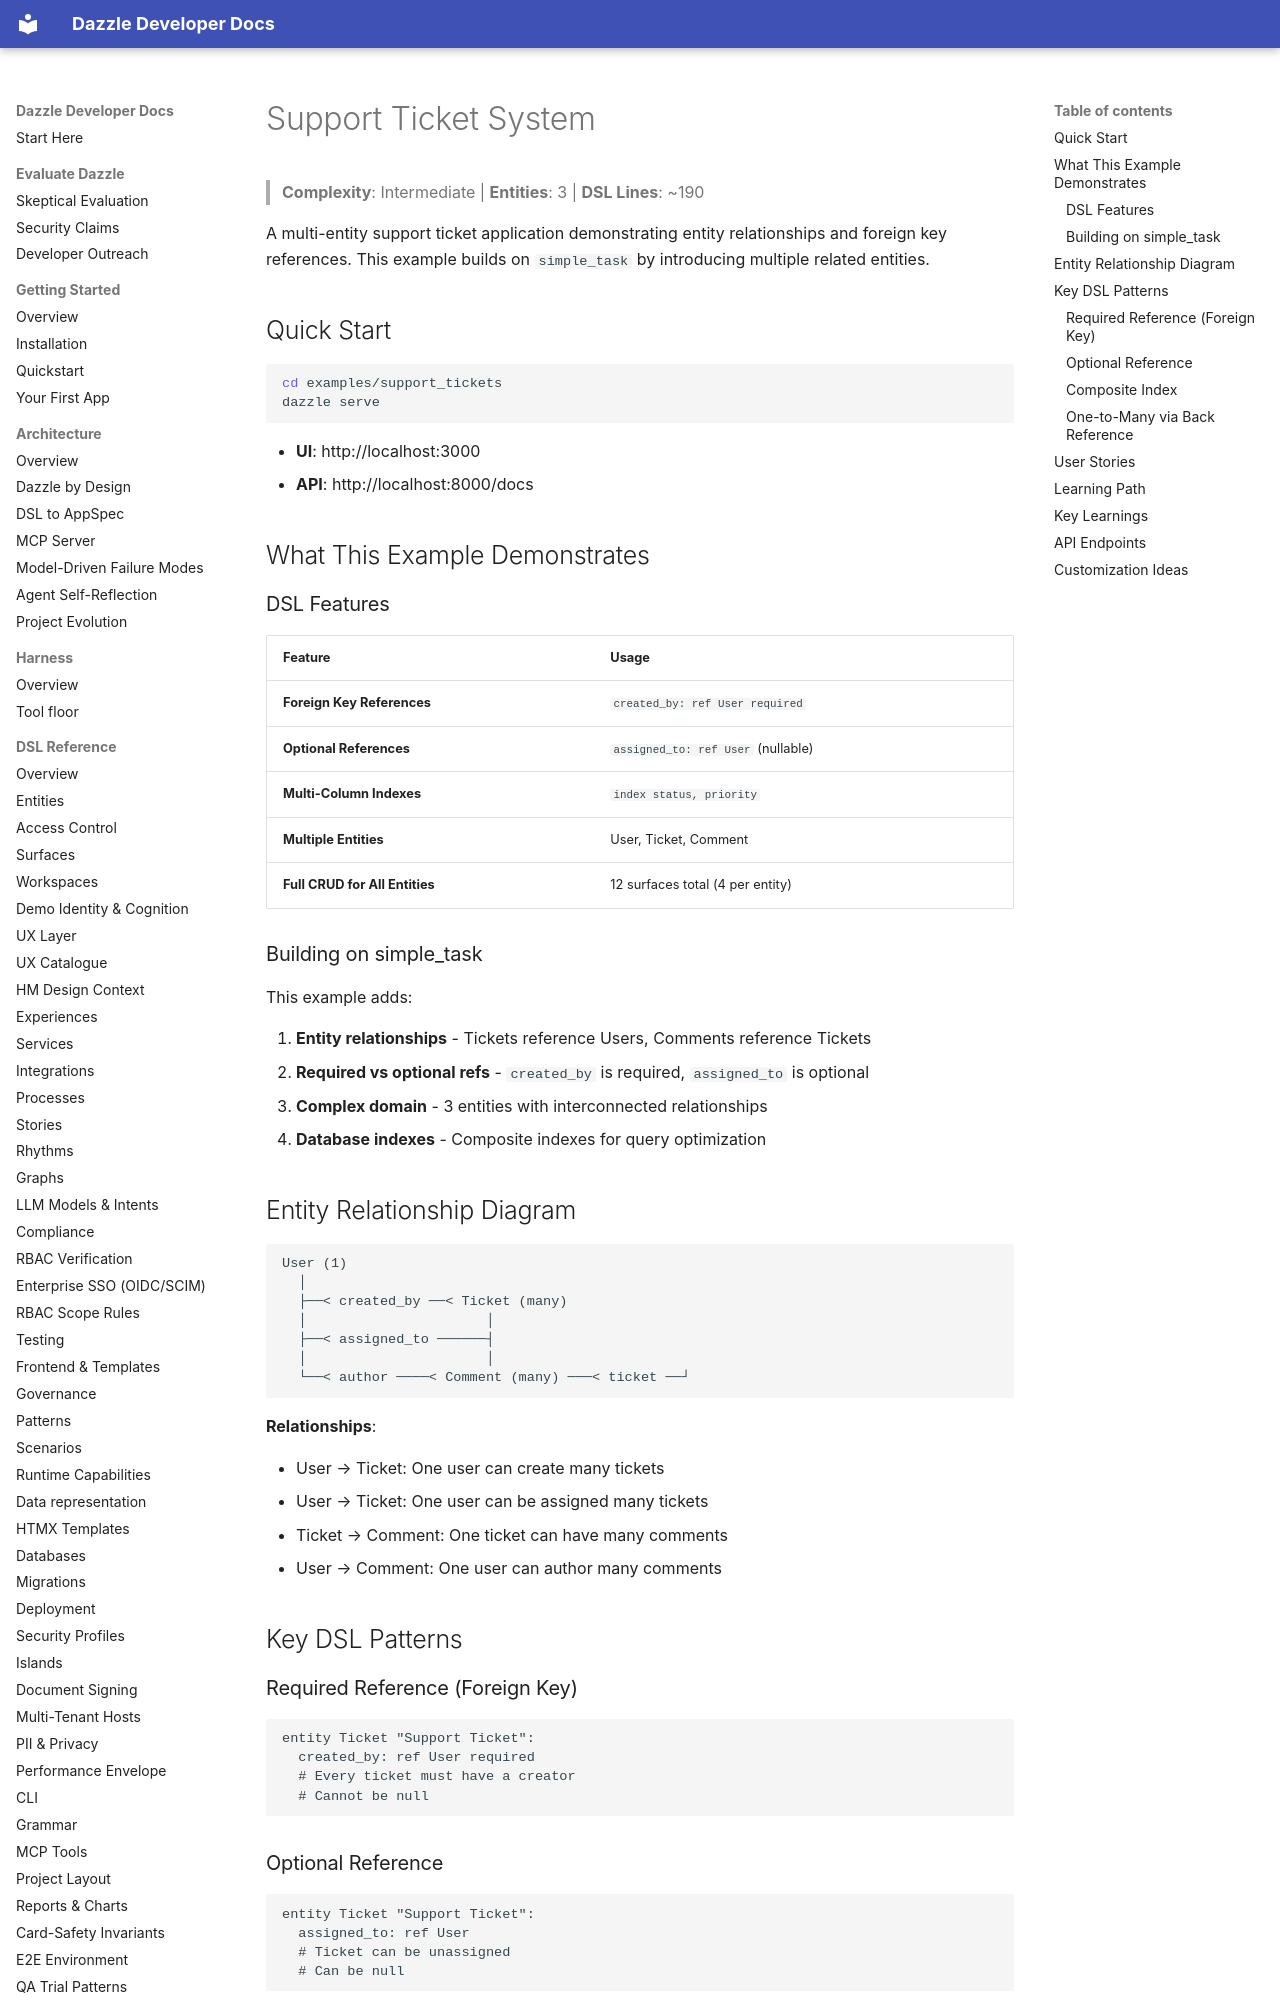

repository: manwithacat/dazzle · page: examples/support-tickets/index.html · generator: mkdocs

# Support Ticket System

> **Complexity**: Intermediate | **Entities**: 3 | **DSL Lines**: ~190

A multi-entity support ticket application demonstrating entity relationships and foreign key references. This example builds on `simple_task` by introducing multiple related entities.

## Quick Start

```bash
cd examples/support_tickets
dazzle serve
```

- **UI**: http://localhost:3000
- **API**: http://localhost:8000/docs

## What This Example Demonstrates

### DSL Features

| Feature | Usage |
|---------|-------|
| **Foreign Key References** | `created_by: ref User required` |
| **Optional References** | `assigned_to: ref User` (nullable) |
| **Multi-Column Indexes** | `index status, priority` |
| **Multiple Entities** | User, Ticket, Comment |
| **Full CRUD for All Entities** | 12 surfaces total (4 per entity) |

### Building on simple_task

This example adds:

1. **Entity relationships** - Tickets reference Users, Comments reference Tickets
2. **Required vs optional refs** - `created_by` is required, `assigned_to` is optional
3. **Complex domain** - 3 entities with interconnected relationships
4. **Database indexes** - Composite indexes for query optimization

## Entity Relationship Diagram

```
User (1)
  │
  ├──< created_by ──< Ticket (many)
  │                      │
  ├──< assigned_to ──────┤
  │                      │
  └──< author ────< Comment (many) ───< ticket ──┘
```

**Relationships**:

- User → Ticket: One user can create many tickets
- User → Ticket: One user can be assigned many tickets
- Ticket → Comment: One ticket can have many comments
- User → Comment: One user can author many comments

## Key DSL Patterns

### Required Reference (Foreign Key)

```dsl
entity Ticket "Support Ticket":
  created_by: ref User required
  # Every ticket must have a creator
  # Cannot be null
```

### Optional Reference

```dsl
entity Ticket "Support Ticket":
  assigned_to: ref User
  # Ticket can be unassigned
  # Can be null
```
